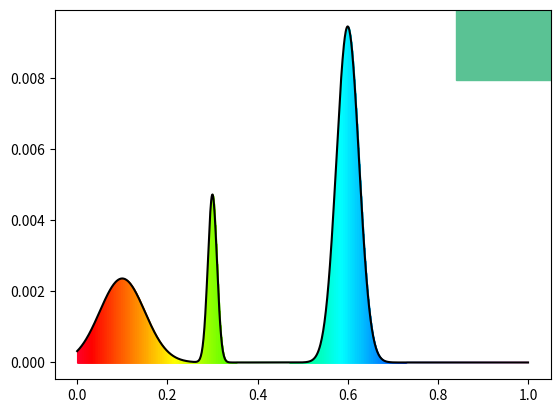

Here is the Python script that generated this plot:
import numpy as np
import matplotlib.pyplot as plt
import matplotlib.patches as patches
#using matplotlib colourmaps to get colours

cmap = plt.get_cmap('gist_rainbow')
spectrum_resolution = 1000
# Need to define code that can take a distribution and sample from it

class true_distribution():
    def __init__(self,mus,sigmas,heights):

        #check that all the lists are the same
        self.check_inputs(mus)
        self.check_inputs(sigmas)
        self.check_inputs(heights)

        assert (len(mus) == len(sigmas)) and (len(heights) == len(sigmas)), "Inputs need to be of same length"
        #defining a spectrum as a series of gaussians
        self.weights = np.zeros((spectrum_resolution))
        self.x = np.linspace(0,1,spectrum_resolution)

        for m,s,h in zip(mus,sigmas,heights):
            self.gaussian(m,s,h)
        # normalise weights
        self.weights /= np.sum(self.weights)
        assert np.sum(self.weights) >= 0.999999, f"Sum of weights =/= 1. Normalising likely went wrong somewhere. Expected 1, got {np.sum(self.weights)}"
        self.avg_color = self.get_colour()


    def gaussian(self,mu,sigma,height):
        expo = -((self.x-mu)**2)/(2*sigma**2)
        self.weights = self.weights + height * np.exp(expo)

    def check_inputs(self,list_or_array):
        list_explainer = " is not a list or array. If only inputting one number put square brackets around it (e.g. 0.3 -> [0.3])"
        assert isinstance(list_or_array,list) or isinstance(list_or_array,np.ndarray), list_or_array.__name__ + list_explainer

    def plot_ideal_spectrum(self):
        plt.plot(self.x,self.weights,color = 'k')
        for i in range(spectrum_resolution - 1):
            plt.fill_between([self.x[i],self.x[i+1]],
                            [0,0],
                            [self.weights[i],self.weights[i+1]],
                            color = cmap(self.x[i]))
        y_lims = plt.gca().get_ylim()
        x_lims = plt.gca().get_xlim()
        
        size = 0.2

        rect = patches.Rectangle([x_lims[1] - size*x_lims[1], y_lims[1] - size*y_lims[1]],
                                 width = size*x_lims[1],height=size*y_lims[1],
                                 color = self.avg_color[:3])
        plt.gca().add_patch(rect)
        plt.show()

    def get_colour(self):
        colors = cmap(self.x)
        
        return np.average(colors,axis = 0,weights = self.weights)

if __name__ == "__main__":
    test_dist = true_distribution([0.1,0.3,0.6],[0.05,0.01,0.025],[1,2,4])
    test_dist.plot_ideal_spectrum()